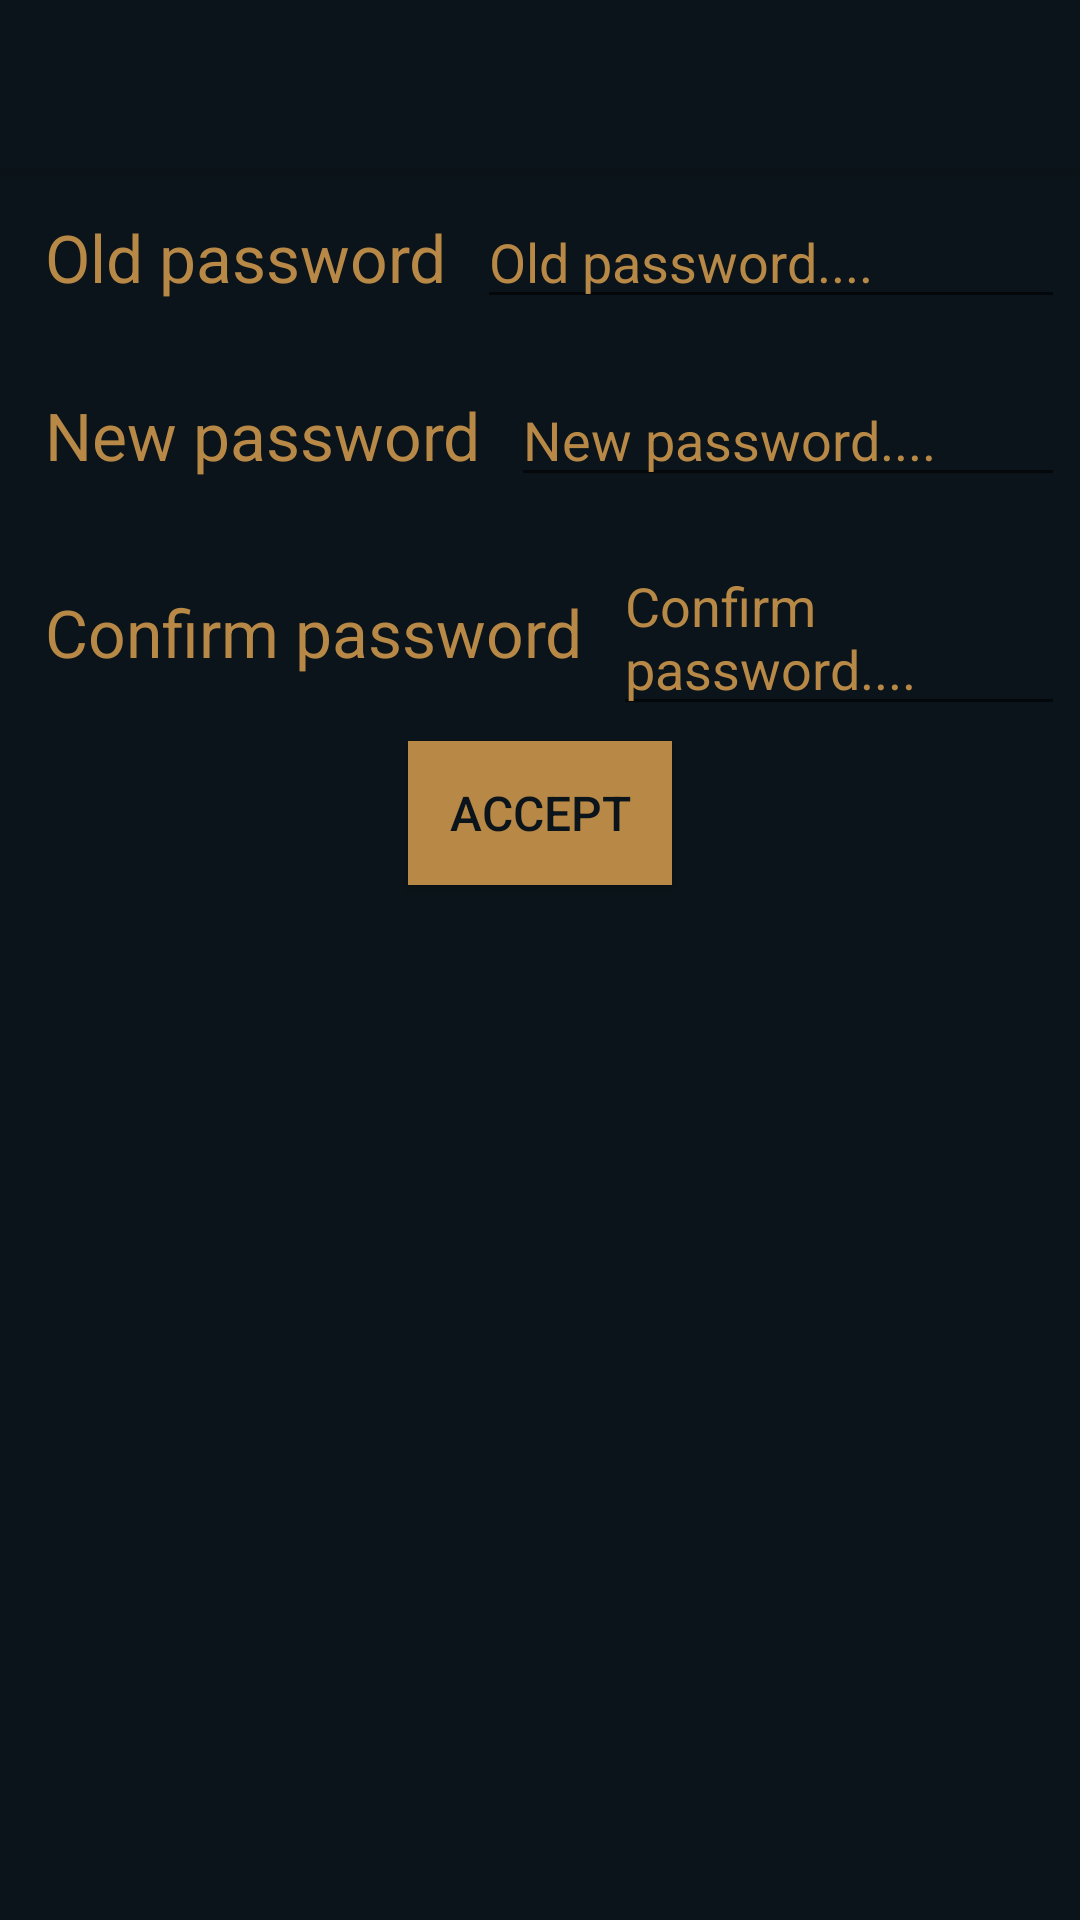

Layout XML and referenced resources for this Android screen:
<!-- AndroidManifest.xml: application theme AppTheme -->
<!-- res/layout/activity_new_password.xml -->
<?xml version="1.0" encoding="utf-8"?>
<LinearLayout xmlns:android="http://schemas.android.com/apk/res/android"
    xmlns:tools="http://schemas.android.com/tools"
    android:layout_width="match_parent"
    android:layout_height="match_parent"
    android:orientation="vertical"
    android:background="@color/blackgew"
    tools:context="com.android.teamnovelvn.sakuranovel.Activity.NewPasswordActivity">
    <android.support.v7.widget.Toolbar
        android:id="@+id/my_toolbar"
        android:layout_width="match_parent"
        android:layout_height="?attr/actionBarSize"
        android:background="@color/blackgew"
        android:elevation="4dp"/>

    <LinearLayout
        android:layout_width="match_parent"
        android:layout_height="wrap_content"
        android:orientation="horizontal"
        android:padding="5dp">
        <TextView
            android:id="@+id/textview_old_password"
            android:layout_width="wrap_content"
            android:layout_height="wrap_content"
            android:textAppearance="?android:attr/textAppearanceLarge"
            android:padding="10dp"
            android:textColor="@color/yellow"
            android:text="Old password"/>
        <EditText
            android:id="@+id/edittext_old_password"
            android:layout_width="match_parent"
            android:layout_height="wrap_content"
            android:textColor="@color/white"
            android:textColorHint="@color/yellow"
            android:hint="Old password...."/>
    </LinearLayout>

    <LinearLayout
        android:layout_width="match_parent"
        android:layout_height="wrap_content"
        android:orientation="horizontal"
        android:padding="5dp">
        <TextView
            android:id="@+id/textview_new_password"
            android:layout_width="wrap_content"
            android:layout_height="wrap_content"
            android:textAppearance="?android:attr/textAppearanceLarge"
            android:padding="10dp"
            android:textColor="@color/yellow"
            android:text="New password"/>
        <EditText
            android:id="@+id/edittext_new_password"
            android:layout_width="match_parent"
            android:layout_height="wrap_content"
            android:textColor="@color/white"
            android:textColorHint="@color/yellow"
            android:hint="New password...."/>
    </LinearLayout>

    <LinearLayout
        android:layout_width="match_parent"
        android:layout_height="wrap_content"
        android:orientation="horizontal"
        android:padding="5dp">
        <TextView
            android:id="@+id/textview_confirm_new_password"
            android:layout_width="wrap_content"
            android:layout_height="wrap_content"
            android:textAppearance="?android:attr/textAppearanceLarge"
            android:padding="10dp"
            android:textColor="@color/yellow"
            android:text="Confirm password"/>
        <EditText
            android:id="@+id/edittext_confirm_new_password"
            android:layout_width="match_parent"
            android:layout_height="wrap_content"
            android:textColor="@color/white"
            android:textColorHint="@color/yellow"
            android:hint="Confirm password...."/>
    </LinearLayout>

    <Button
        android:layout_width="wrap_content"
        android:layout_height="wrap_content"
        android:textColor="@color/blackgew"
        android:background="@color/yellow"
        android:text="Accept"
        android:textSize="16sp"
        android:id="@+id/button_accept_password"
        android:layout_gravity="center_horizontal" />


</LinearLayout>



    
    


<!-- resources referenced by this layout -->
<resources>
  <color name="blackgew">#0b141a</color>
  <color name="white">#FFF</color>
  <color name="yellow">#b78846</color>
  <style name="AppTheme" parent="AppBaseTheme">
  
          <item name="android:textColorPrimary">@android:color/white</item>
          
          <item name="android:windowTranslucentStatus" tools:targetApi="19">true</item>
  
          <item name="android:windowContentOverlay">@null</item>
          <item name="windowActionBar">false</item>
          <item name="android:windowNoTitle">true</item>
  
          
          <item name="colorPrimary">@color/colorPrimary</item>
          <item name="colorPrimaryDark">@color/colorPrimaryDark</item>
          <item name="colorAccent">@color/accent_color</item>
  
          <item name="android:statusBarColor" tools:targetApi="21">@color/statusBarColor</item>
          <item name="android:navigationBarColor" tools:targetApi="21">@color/blackgew</item>
          <item name="android:windowDrawsSystemBarBackgrounds" tools:targetApi="21">true</item>
  
  
      </style>
  <style name="AppBaseTheme" parent="@style/Theme.AppCompat.Light.NoActionBar">
      </style>
  <color name="colorPrimary">#3F51B5</color>
  <color name="colorPrimaryDark">#303F9F</color>
</resources>
